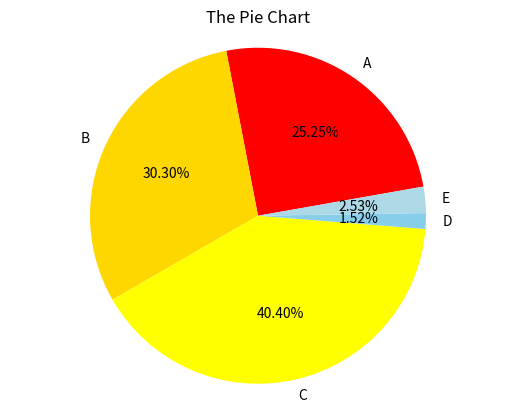

Write the Python code that produced this figure.
import matplotlib.pyplot as plt
import numpy as np
# x=[1,2,3,4,5,6]
# y=[9,4,7,3,6,5]

# plt.plot(x,y)

# plt.xlabel('X-axis')
# plt.ylabel('Y-axis')
# plt.title('Simple line graph')

# plt.show()

#bar graph 

# categories=['A','B','C','D','E']
# values=[5,6,8,3,5]

# plt.bar(categories, values, color='grey')
# plt.xlabel('Categories')
# plt.ylabel('Values')
# plt.title('A bar graph')
# plt.grid(axis='y')

# plt.show()

#histogram
# data = np.random.random(1000)

# plt.hist(data,bins=100, color='skyblue')
# plt.xlabel("Values")
# plt.ylabel('Frequency')
# plt.title('The hsitogram')
# plt.grid(axis='y')

# plt.show()

#pie chart
labels=['A','B','C','D','E']
sizes = [50,60,80,3,5]

plt.pie(sizes,labels=labels,autopct='%1.2f%%',startangle=10, colors=['red','gold','yellow','skyblue','lightblue'])
plt.axis('equal')
plt.title("The Pie Chart")
plt.show()